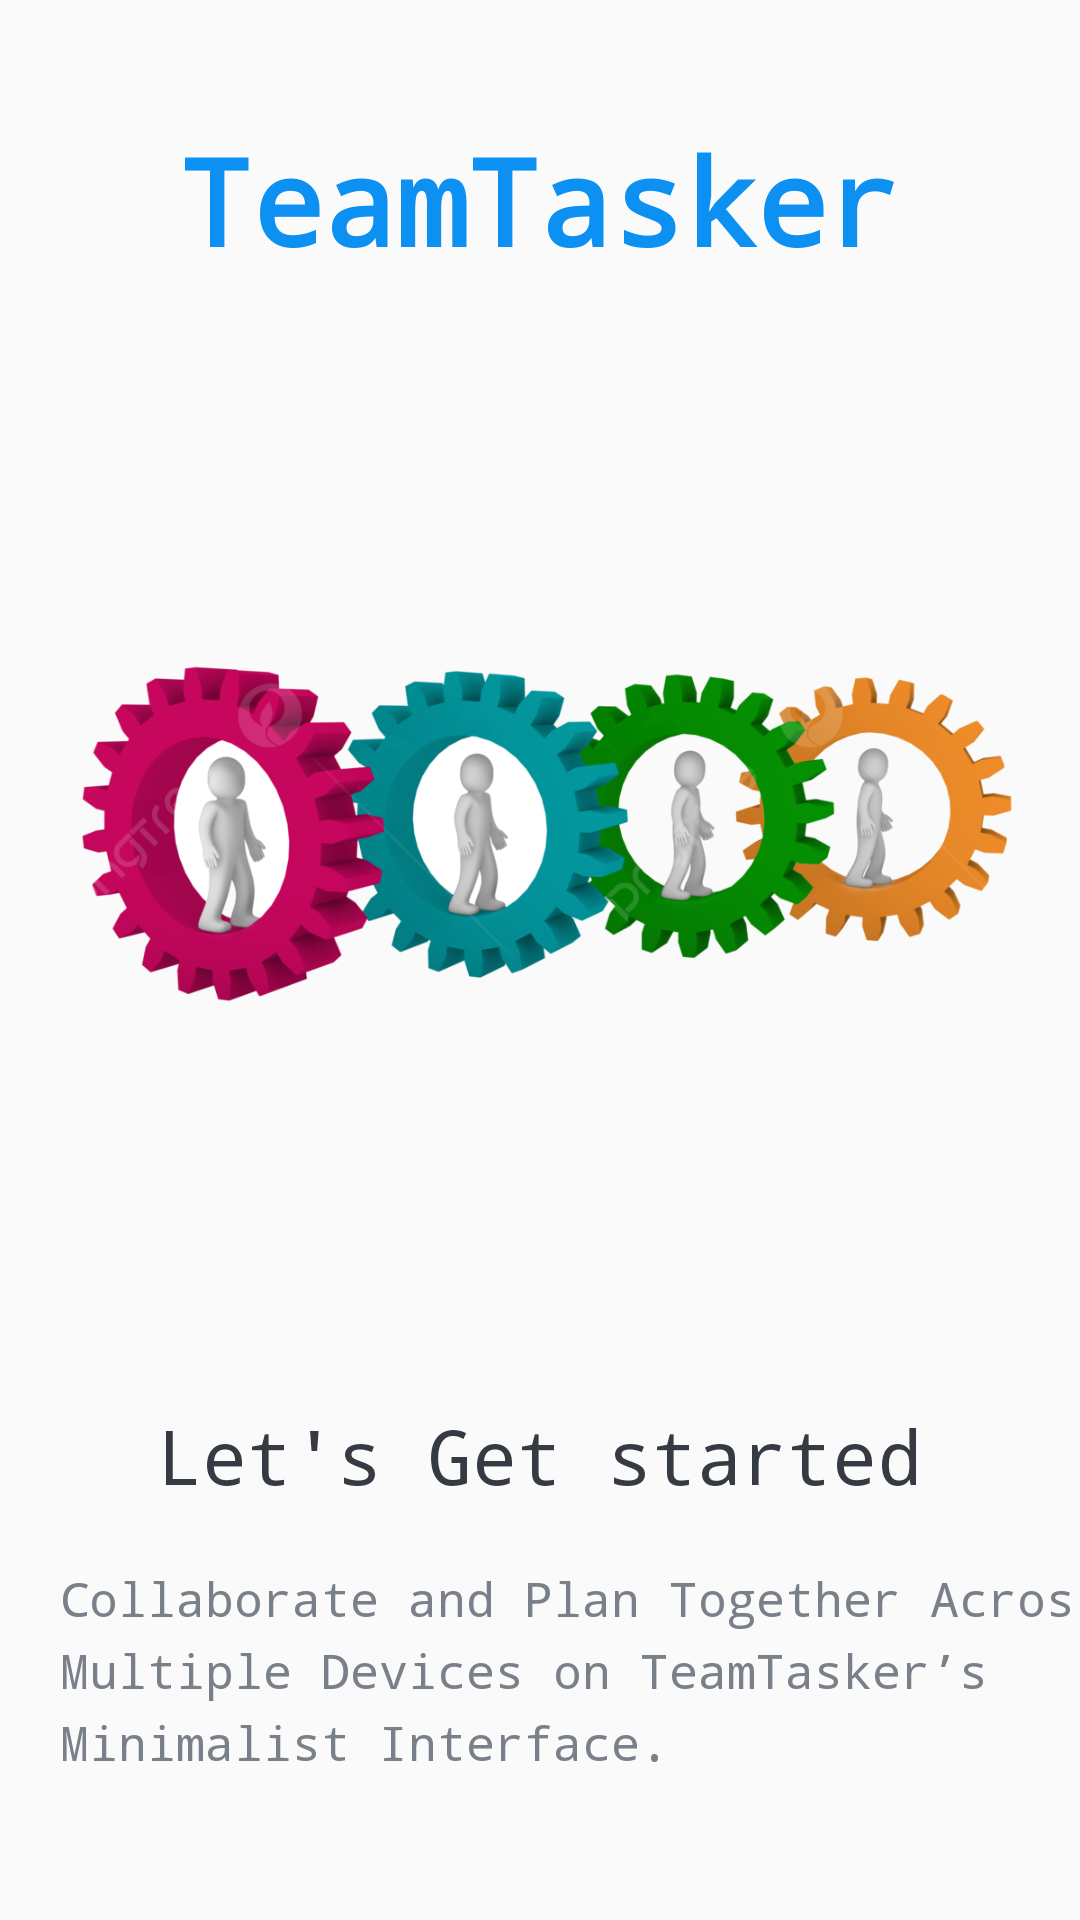

Here is an Android app screen rendered from its layout file. Give the layout XML and the strings, colors and styles it references.
<!-- AndroidManifest.xml: activity theme Base.Theme.TeamTaskerApp.NoActionBar -->
<!-- res/layout/activity_intro.xml -->
<?xml version="1.0" encoding="utf-8"?>
<LinearLayout xmlns:android="http://schemas.android.com/apk/res/android"
    xmlns:app="http://schemas.android.com/apk/res-auto"
    xmlns:tools="http://schemas.android.com/tools"
    android:layout_width="match_parent"
    android:layout_height="match_parent"
    android:gravity="center_horizontal"
    android:background="@drawable/intro_background"
    android:orientation="vertical"
    tools:context=".activity.IntroActivity">

    <TextView
        android:id="@+id/tv_app_name_intro"
        android:layout_width="wrap_content"
        android:layout_height="wrap_content"
        android:layout_marginTop="@dimen/intro_screen_title_text_marginTop"
        android:textColor="@color/colorAccent"
        android:textStyle="bold"
        android:fontFamily="monospace"
        android:text="@string/app_name"
        android:textSize="@dimen/intro_screen_title_text_size" />

    <ImageView
        android:layout_width="wrap_content"
        android:layout_height="320dp"
        android:layout_marginTop="@dimen/intro_screen_image_marginTop"
        android:contentDescription="@string/intro_text_description"
        android:src="@drawable/home" />

    <TextView
        android:layout_width="wrap_content"
        android:layout_height="wrap_content"
        android:layout_marginTop="@dimen/lets_get_started_text_marginTop"
        android:text="@string/let_s_get_started_text"
        android:layout_marginBottom="20dp"
        android:fontFamily="monospace"
        android:textColor="@color/primary_text_color"
        android:textSize="@dimen/lets_get_started_text_size" />

    <TextView
        android:layout_width="350dp"
        android:layout_height="wrap_content"
        android:layout_marginStart="@dimen/intro_text_marginStartEnd"
        android:layout_gravity="center_vertical"
        android:lineSpacingExtra="@dimen/intro_text_line_spacing_extra"
        android:text="@string/intro_text_description"
        android:textColor="@color/secondary_text_color"
        android:fontFamily="monospace"
        android:textSize="@dimen/intro_text_size"
        tools:ignore="RtlSymmetry" />

    <androidx.appcompat.widget.AppCompatButton
        android:id="@+id/btn_sign_in_intro"
        android:layout_width="match_parent"
        android:layout_height="wrap_content"
        android:layout_gravity="center"
        android:layout_marginStart="@dimen/btn_marginStartEnd"
        android:layout_marginTop="@dimen/intro_screen_sign_in_btn_marginTop"
        android:layout_marginEnd="@dimen/btn_marginStartEnd"
        android:gravity="center"
        android:fontFamily="monospace"
        android:background="@drawable/custom_button"
        android:paddingTop="@dimen/btn_paddingTopBottom"
        android:backgroundTint="@color/colorAccent"
        android:text="@string/sign_in"
        android:textStyle="bold"
        android:textColor="@color/white"
        android:textSize="@dimen/btn_text_size" />

    <androidx.appcompat.widget.AppCompatButton
        android:id="@+id/btn_sign_up_intro"
        android:layout_width="match_parent"
        android:layout_height="wrap_content"
        android:layout_gravity="center"
        android:layout_marginStart="@dimen/btn_marginStartEnd"
        android:layout_marginTop="@dimen/intro_screen_sign_in_btn_marginTop"
        android:layout_marginEnd="@dimen/btn_marginStartEnd"
        android:background="@drawable/custom_button"
        android:gravity="center"
        android:backgroundTint="@color/material_dynamic_neutral90"
        android:paddingTop="@dimen/btn_paddingTopBottom"
        android:fontFamily="monospace"
        android:textStyle="bold"
        android:text="@string/sign_up"
        android:textColor="@color/colorAccent"
        android:textSize="@dimen/btn_text_size" />

</LinearLayout>
<!-- resources referenced by this layout -->
<resources>
  <color name="colorAccent">#0C90F1</color>
  <color name="primary_text_color">#363A43</color>
  <color name="secondary_text_color">#7A8089</color>
  <color name="white">#FFFFFFFF</color>
  <dimen name="btn_marginStartEnd">20dp</dimen>
  <dimen name="btn_paddingTopBottom">8dp</dimen>
  <dimen name="btn_text_size">18sp</dimen>
  <dimen name="intro_screen_image_marginTop">30dp</dimen>
  <dimen name="intro_screen_sign_in_btn_marginTop">50dp</dimen>
  <dimen name="intro_screen_title_text_marginTop">40dp</dimen>
  <dimen name="intro_screen_title_text_size">40sp</dimen>
  <dimen name="intro_text_line_spacing_extra">5dp</dimen>
  <dimen name="intro_text_marginStartEnd">20dp</dimen>
  <dimen name="intro_text_size">16sp</dimen>
  <dimen name="lets_get_started_text_marginTop">25dp</dimen>
  <dimen name="lets_get_started_text_size">25sp</dimen>
  <!-- drawable custom_button (drawable) -->
  <?xml version="1.0" encoding="utf-8"?>
  <shape xmlns:tools="http://schemas.android.com/tools"
      xmlns:android="http://schemas.android.com/apk/res/android"
      tools:ignore="ExtraText">
      xmlns:android="http://schemas.android.com/apk/res/android"
      android:shape="rectangle">
      <stroke
          android:color="@color/colorAccent"
          android:width="1dp"/>
      <corners
          android:radius="15dp"/>
      <gradient
          android:startColor="#2196F3"
          android:endColor="#e0f7fa"/>
  </shape>
  <!-- drawable home: png bitmap (drawable, 270446 bytes) -->
  <string name="app_name">TeamTasker</string>
  <string name="intro_text_description">Collaborate and Plan Together Across Multiple Devices on TeamTasker’s Minimalist Interface.</string>
  <string name="let_s_get_started_text">Let\'s Get started</string>
  <string name="sign_in">SIGN IN</string>
  <string name="sign_up">SIGN UP</string>
  <style name="Base.Theme.TeamTaskerApp.NoActionBar">
          <item name="windowActionBar">false</item>
          <item name="windowNoTitle">true</item>
      </style>
</resources>
